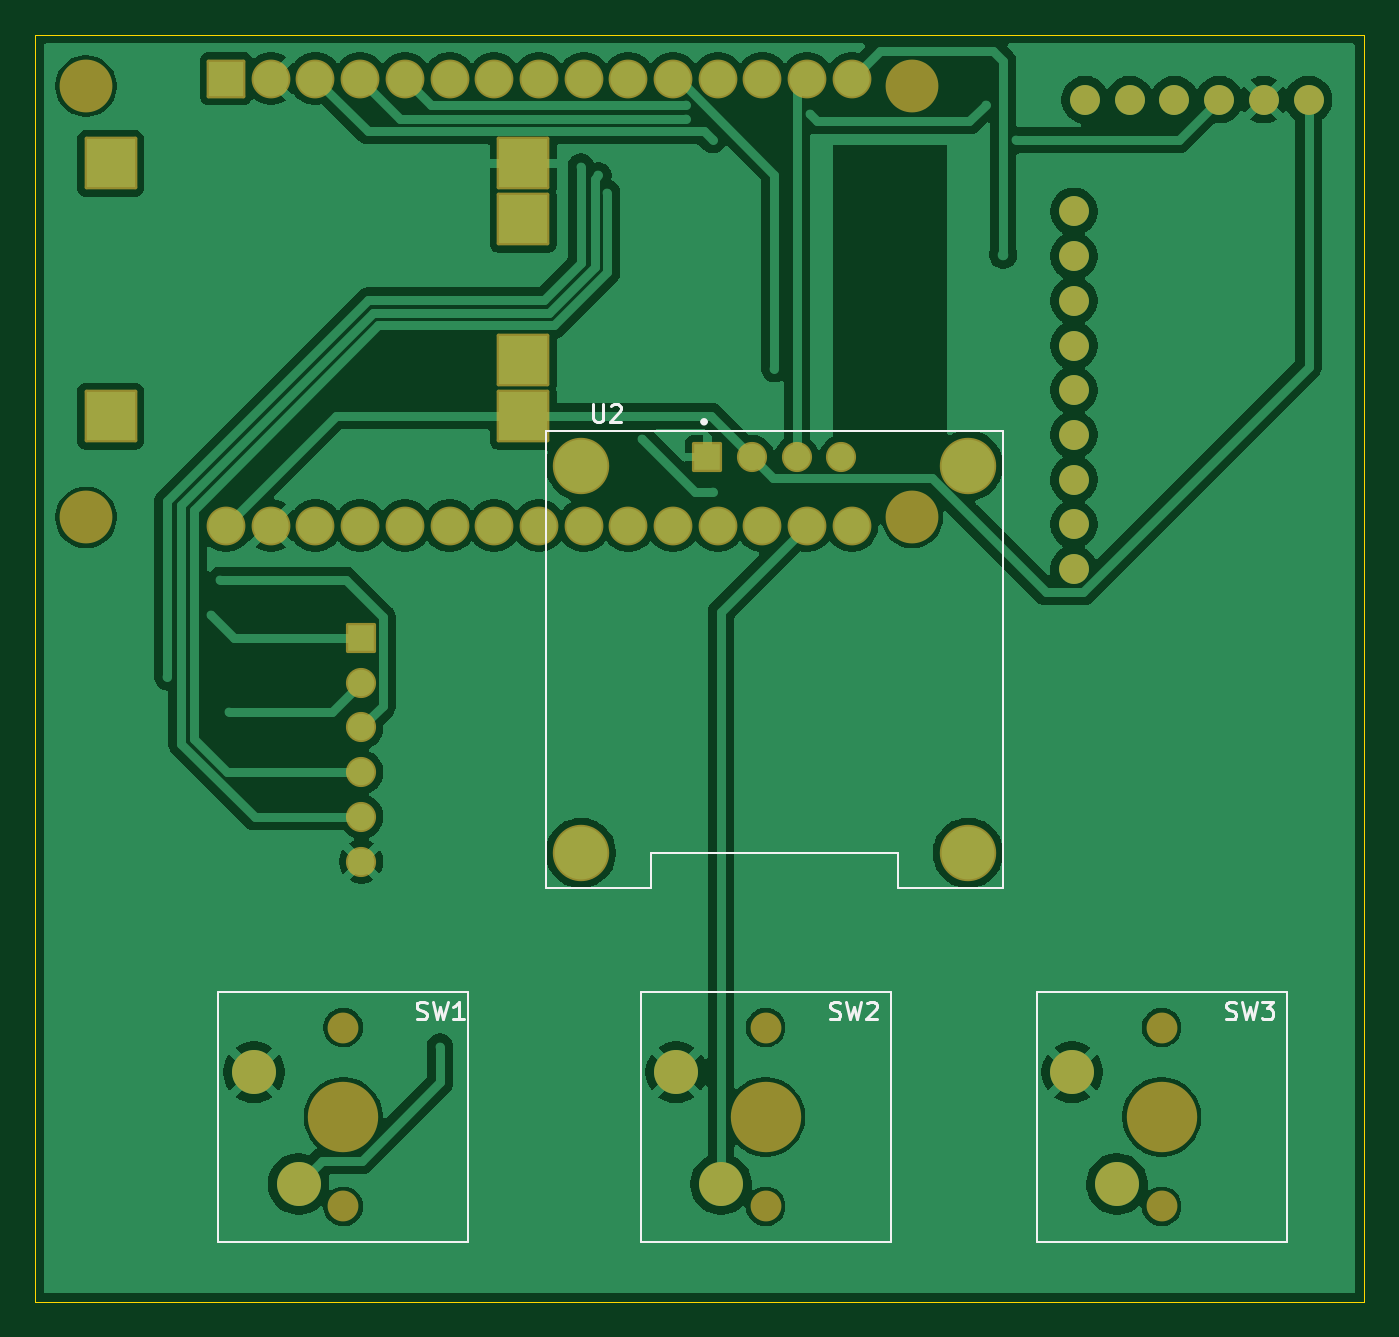
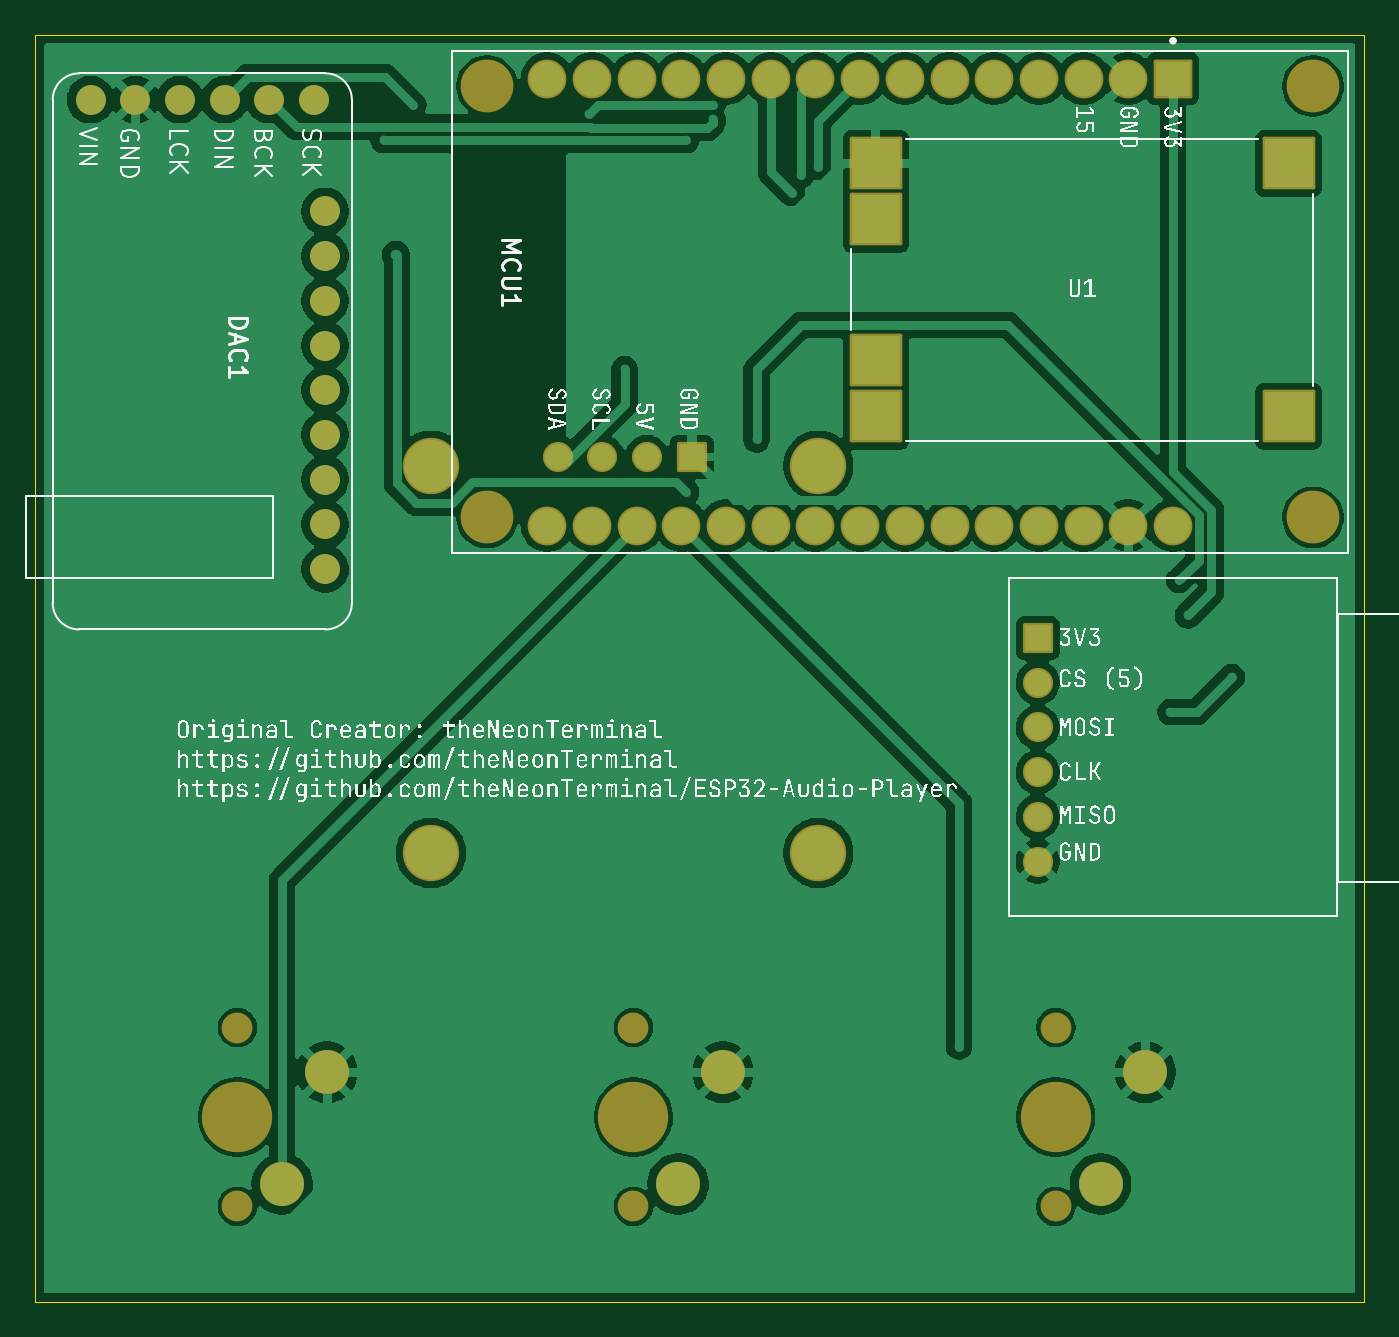
Circuit board: 9 layer files. Board 75.5 x 72.0 mm.
- bottom_copper: ESP32 Audio Player-B_Cu.gbr (128305 bytes)
- bottom_mask: ESP32 Audio Player-B_Mask.gbr (3895 bytes)
- paste: ESP32 Audio Player-B_Paste.gbr (463 bytes)
- bottom_silk: ESP32 Audio Player-B_Silkscreen.gbr (184788 bytes)
- outline: ESP32 Audio Player-Edge_Cuts.gbr (617 bytes)
- top_copper: ESP32 Audio Player-F_Cu.gbr (111633 bytes)
- top_mask: ESP32 Audio Player-F_Mask.gbr (3895 bytes)
- paste: ESP32 Audio Player-F_Paste.gbr (463 bytes)
- top_silk: ESP32 Audio Player-F_Silkscreen.gbr (7448 bytes)

=== bottom_copper: ESP32 Audio Player-B_Cu.gbr (128305 bytes, source omitted) ===
=== bottom_mask: ESP32 Audio Player-B_Mask.gbr ===
%TF.GenerationSoftware,KiCad,Pcbnew,10.0.7*%
%TF.CreationDate,2026-10-25T17:29:33+05:30*%
%TF.ProjectId,ESP32 Audio Player,45535033-3220-4417-9564-696f20506c61,rev?*%
%TF.SameCoordinates,Original*%
%TF.FileFunction,Soldermask,Bot*%
%TF.FilePolarity,Negative*%
%FSLAX46Y46*%
G04 Gerber Fmt 4.6, Leading zero omitted, Abs format (unit mm)*
G04 Created by KiCad (PCBNEW 10.0.7) date 2026-10-25 17:29:33*
%MOMM*%
%LPD*%
G01*
G04 APERTURE LIST*
G04 Aperture macros list*
%AMRoundRect*
0 Rectangle with rounded corners*
0 $1 Rounding radius*
0 $2 $3 $4 $5 $6 $7 $8 $9 X,Y pos of 4 corners*
0 Add a 4 corners polygon primitive as box body*
4,1,4,$2,$3,$4,$5,$6,$7,$8,$9,$2,$3,0*
0 Add four circle primitives for the rounded corners*
1,1,$1+$1,$2,$3*
1,1,$1+$1,$4,$5*
1,1,$1+$1,$6,$7*
1,1,$1+$1,$8,$9*
0 Add four rect primitives between the rounded corners*
20,1,$1+$1,$2,$3,$4,$5,0*
20,1,$1+$1,$4,$5,$6,$7,0*
20,1,$1+$1,$6,$7,$8,$9,0*
20,1,$1+$1,$8,$9,$2,$3,0*%
G04 Aperture macros list end*
%ADD10C,1.750000*%
%ADD11C,4.000000*%
%ADD12C,2.500000*%
%ADD13RoundRect,0.102000X-0.754000X-0.754000X0.754000X-0.754000X0.754000X0.754000X-0.754000X0.754000X0*%
%ADD14C,1.712000*%
%ADD15C,3.204000*%
%ADD16C,1.700000*%
%ADD17RoundRect,0.102000X-1.395000X-1.395000X1.395000X-1.395000X1.395000X1.395000X-1.395000X1.395000X0*%
%ADD18RoundRect,0.102000X-0.754000X0.754000X-0.754000X-0.754000X0.754000X-0.754000X0.754000X0.754000X0*%
%ADD19C,3.000000*%
%ADD20RoundRect,0.102000X-1.000000X1.000000X-1.000000X-1.000000X1.000000X-1.000000X1.000000X1.000000X0*%
%ADD21C,2.204000*%
G04 APERTURE END LIST*
D10*
%TO.C,SW2*%
X105000000Y-96080000D03*
D11*
X105000000Y-91000000D03*
D10*
X105000000Y-85920000D03*
D12*
X102460000Y-94810000D03*
X99920000Y-88460000D03*
%TD*%
D10*
%TO.C,SW3*%
X127500000Y-96080000D03*
D11*
X127500000Y-91000000D03*
D10*
X127500000Y-85920000D03*
D12*
X124960000Y-94810000D03*
X122420000Y-88460000D03*
%TD*%
D10*
%TO.C,SW1*%
X81000000Y-96080000D03*
D11*
X81000000Y-91000000D03*
D10*
X81000000Y-85920000D03*
D12*
X78460000Y-94810000D03*
X75920000Y-88460000D03*
%TD*%
D13*
%TO.C,U2*%
X101690000Y-53500000D03*
D14*
X104230000Y-53500000D03*
X106770000Y-53500000D03*
X109310000Y-53500000D03*
D15*
X94500000Y-54000000D03*
X116500000Y-54000000D03*
X116500000Y-76000000D03*
X94500000Y-76000000D03*
%TD*%
D16*
%TO.C,DAC1*%
X123150000Y-33195000D03*
X125690000Y-33195000D03*
X128230000Y-33195000D03*
X130770000Y-33195000D03*
X133310000Y-33195000D03*
X135850000Y-33195000D03*
X122515000Y-59865000D03*
X122515000Y-57325000D03*
X122515000Y-54785000D03*
X122515000Y-52245000D03*
X122515000Y-49705000D03*
X122515000Y-47165000D03*
X122515000Y-44625000D03*
X122515000Y-42085000D03*
X122515000Y-39545000D03*
%TD*%
D17*
%TO.C,U1*%
X91225000Y-39990000D03*
X91225000Y-48010000D03*
X67775000Y-36820000D03*
X67775000Y-51180000D03*
X91225000Y-36820000D03*
X91225000Y-51180000D03*
%TD*%
D18*
%TO.C,SD1*%
X82027500Y-63790000D03*
D14*
X82027500Y-66330000D03*
X82027500Y-68870000D03*
X82027500Y-71410000D03*
X82027500Y-73950000D03*
X82027500Y-76490000D03*
%TD*%
D19*
%TO.C,MCU1*%
X113330000Y-32420000D03*
X66380000Y-32420000D03*
X113330000Y-56930000D03*
X66380000Y-56930000D03*
D20*
X74340000Y-32000000D03*
D21*
X76880000Y-32000000D03*
X79420000Y-32000000D03*
X81960000Y-32000000D03*
X84500000Y-32000000D03*
X87040000Y-32000000D03*
X89580000Y-32000000D03*
X92120000Y-32000000D03*
X94660000Y-32000000D03*
X97200000Y-32000000D03*
X99740000Y-32000000D03*
X102280000Y-32000000D03*
X104820000Y-32000000D03*
X107360000Y-32000000D03*
X109900000Y-32000000D03*
X109900000Y-57400000D03*
X107360000Y-57400000D03*
X104820000Y-57400000D03*
X102280000Y-57400000D03*
X99740000Y-57400000D03*
X97200000Y-57400000D03*
X94660000Y-57400000D03*
X92120000Y-57400000D03*
X89580000Y-57400000D03*
X87040000Y-57400000D03*
X84500000Y-57400000D03*
X81960000Y-57400000D03*
X79420000Y-57400000D03*
X76880000Y-57400000D03*
X74340000Y-57400000D03*
%TD*%
M02*

=== paste: ESP32 Audio Player-B_Paste.gbr ===
%TF.GenerationSoftware,KiCad,Pcbnew,10.0.7*%
%TF.CreationDate,2026-10-25T17:29:33+05:30*%
%TF.ProjectId,ESP32 Audio Player,45535033-3220-4417-9564-696f20506c61,rev?*%
%TF.SameCoordinates,Original*%
%TF.FileFunction,Paste,Bot*%
%TF.FilePolarity,Positive*%
%FSLAX46Y46*%
G04 Gerber Fmt 4.6, Leading zero omitted, Abs format (unit mm)*
G04 Created by KiCad (PCBNEW 10.0.7) date 2026-10-25 17:29:33*
%MOMM*%
%LPD*%
G01*
G04 APERTURE LIST*
G04 APERTURE END LIST*
M02*

=== bottom_silk: ESP32 Audio Player-B_Silkscreen.gbr (184788 bytes, source omitted) ===
=== outline: ESP32 Audio Player-Edge_Cuts.gbr ===
%TF.GenerationSoftware,KiCad,Pcbnew,10.0.7*%
%TF.CreationDate,2026-10-25T17:29:33+05:30*%
%TF.ProjectId,ESP32 Audio Player,45535033-3220-4417-9564-696f20506c61,rev?*%
%TF.SameCoordinates,Original*%
%TF.FileFunction,Profile,NP*%
%FSLAX46Y46*%
G04 Gerber Fmt 4.6, Leading zero omitted, Abs format (unit mm)*
G04 Created by KiCad (PCBNEW 10.0.7) date 2026-10-25 17:29:33*
%MOMM*%
%LPD*%
G01*
G04 APERTURE LIST*
%TA.AperFunction,Profile*%
%ADD10C,0.050000*%
%TD*%
G04 APERTURE END LIST*
D10*
X63500000Y-29500000D02*
X139000000Y-29500000D01*
X139000000Y-101500000D01*
X63500000Y-101500000D01*
X63500000Y-29500000D01*
M02*

=== top_copper: ESP32 Audio Player-F_Cu.gbr (111633 bytes, source omitted) ===
=== top_mask: ESP32 Audio Player-F_Mask.gbr ===
%TF.GenerationSoftware,KiCad,Pcbnew,10.0.7*%
%TF.CreationDate,2026-10-25T17:29:33+05:30*%
%TF.ProjectId,ESP32 Audio Player,45535033-3220-4417-9564-696f20506c61,rev?*%
%TF.SameCoordinates,Original*%
%TF.FileFunction,Soldermask,Top*%
%TF.FilePolarity,Negative*%
%FSLAX46Y46*%
G04 Gerber Fmt 4.6, Leading zero omitted, Abs format (unit mm)*
G04 Created by KiCad (PCBNEW 10.0.7) date 2026-10-25 17:29:33*
%MOMM*%
%LPD*%
G01*
G04 APERTURE LIST*
G04 Aperture macros list*
%AMRoundRect*
0 Rectangle with rounded corners*
0 $1 Rounding radius*
0 $2 $3 $4 $5 $6 $7 $8 $9 X,Y pos of 4 corners*
0 Add a 4 corners polygon primitive as box body*
4,1,4,$2,$3,$4,$5,$6,$7,$8,$9,$2,$3,0*
0 Add four circle primitives for the rounded corners*
1,1,$1+$1,$2,$3*
1,1,$1+$1,$4,$5*
1,1,$1+$1,$6,$7*
1,1,$1+$1,$8,$9*
0 Add four rect primitives between the rounded corners*
20,1,$1+$1,$2,$3,$4,$5,0*
20,1,$1+$1,$4,$5,$6,$7,0*
20,1,$1+$1,$6,$7,$8,$9,0*
20,1,$1+$1,$8,$9,$2,$3,0*%
G04 Aperture macros list end*
%ADD10C,1.750000*%
%ADD11C,4.000000*%
%ADD12C,2.500000*%
%ADD13RoundRect,0.102000X-0.754000X-0.754000X0.754000X-0.754000X0.754000X0.754000X-0.754000X0.754000X0*%
%ADD14C,1.712000*%
%ADD15C,3.204000*%
%ADD16C,1.700000*%
%ADD17RoundRect,0.102000X-1.395000X-1.395000X1.395000X-1.395000X1.395000X1.395000X-1.395000X1.395000X0*%
%ADD18RoundRect,0.102000X-0.754000X0.754000X-0.754000X-0.754000X0.754000X-0.754000X0.754000X0.754000X0*%
%ADD19C,3.000000*%
%ADD20RoundRect,0.102000X-1.000000X1.000000X-1.000000X-1.000000X1.000000X-1.000000X1.000000X1.000000X0*%
%ADD21C,2.204000*%
G04 APERTURE END LIST*
D10*
%TO.C,SW2*%
X105000000Y-96080000D03*
D11*
X105000000Y-91000000D03*
D10*
X105000000Y-85920000D03*
D12*
X102460000Y-94810000D03*
X99920000Y-88460000D03*
%TD*%
D10*
%TO.C,SW3*%
X127500000Y-96080000D03*
D11*
X127500000Y-91000000D03*
D10*
X127500000Y-85920000D03*
D12*
X124960000Y-94810000D03*
X122420000Y-88460000D03*
%TD*%
D10*
%TO.C,SW1*%
X81000000Y-96080000D03*
D11*
X81000000Y-91000000D03*
D10*
X81000000Y-85920000D03*
D12*
X78460000Y-94810000D03*
X75920000Y-88460000D03*
%TD*%
D13*
%TO.C,U2*%
X101690000Y-53500000D03*
D14*
X104230000Y-53500000D03*
X106770000Y-53500000D03*
X109310000Y-53500000D03*
D15*
X94500000Y-54000000D03*
X116500000Y-54000000D03*
X116500000Y-76000000D03*
X94500000Y-76000000D03*
%TD*%
D16*
%TO.C,DAC1*%
X123150000Y-33195000D03*
X125690000Y-33195000D03*
X128230000Y-33195000D03*
X130770000Y-33195000D03*
X133310000Y-33195000D03*
X135850000Y-33195000D03*
X122515000Y-59865000D03*
X122515000Y-57325000D03*
X122515000Y-54785000D03*
X122515000Y-52245000D03*
X122515000Y-49705000D03*
X122515000Y-47165000D03*
X122515000Y-44625000D03*
X122515000Y-42085000D03*
X122515000Y-39545000D03*
%TD*%
D17*
%TO.C,U1*%
X91225000Y-39990000D03*
X91225000Y-48010000D03*
X67775000Y-36820000D03*
X67775000Y-51180000D03*
X91225000Y-36820000D03*
X91225000Y-51180000D03*
%TD*%
D18*
%TO.C,SD1*%
X82027500Y-63790000D03*
D14*
X82027500Y-66330000D03*
X82027500Y-68870000D03*
X82027500Y-71410000D03*
X82027500Y-73950000D03*
X82027500Y-76490000D03*
%TD*%
D19*
%TO.C,MCU1*%
X113330000Y-32420000D03*
X66380000Y-32420000D03*
X113330000Y-56930000D03*
X66380000Y-56930000D03*
D20*
X74340000Y-32000000D03*
D21*
X76880000Y-32000000D03*
X79420000Y-32000000D03*
X81960000Y-32000000D03*
X84500000Y-32000000D03*
X87040000Y-32000000D03*
X89580000Y-32000000D03*
X92120000Y-32000000D03*
X94660000Y-32000000D03*
X97200000Y-32000000D03*
X99740000Y-32000000D03*
X102280000Y-32000000D03*
X104820000Y-32000000D03*
X107360000Y-32000000D03*
X109900000Y-32000000D03*
X109900000Y-57400000D03*
X107360000Y-57400000D03*
X104820000Y-57400000D03*
X102280000Y-57400000D03*
X99740000Y-57400000D03*
X97200000Y-57400000D03*
X94660000Y-57400000D03*
X92120000Y-57400000D03*
X89580000Y-57400000D03*
X87040000Y-57400000D03*
X84500000Y-57400000D03*
X81960000Y-57400000D03*
X79420000Y-57400000D03*
X76880000Y-57400000D03*
X74340000Y-57400000D03*
%TD*%
M02*

=== paste: ESP32 Audio Player-F_Paste.gbr ===
%TF.GenerationSoftware,KiCad,Pcbnew,10.0.7*%
%TF.CreationDate,2026-10-25T17:29:33+05:30*%
%TF.ProjectId,ESP32 Audio Player,45535033-3220-4417-9564-696f20506c61,rev?*%
%TF.SameCoordinates,Original*%
%TF.FileFunction,Paste,Top*%
%TF.FilePolarity,Positive*%
%FSLAX46Y46*%
G04 Gerber Fmt 4.6, Leading zero omitted, Abs format (unit mm)*
G04 Created by KiCad (PCBNEW 10.0.7) date 2026-10-25 17:29:33*
%MOMM*%
%LPD*%
G01*
G04 APERTURE LIST*
G04 APERTURE END LIST*
M02*

=== top_silk: ESP32 Audio Player-F_Silkscreen.gbr (7448 bytes, source omitted) ===
